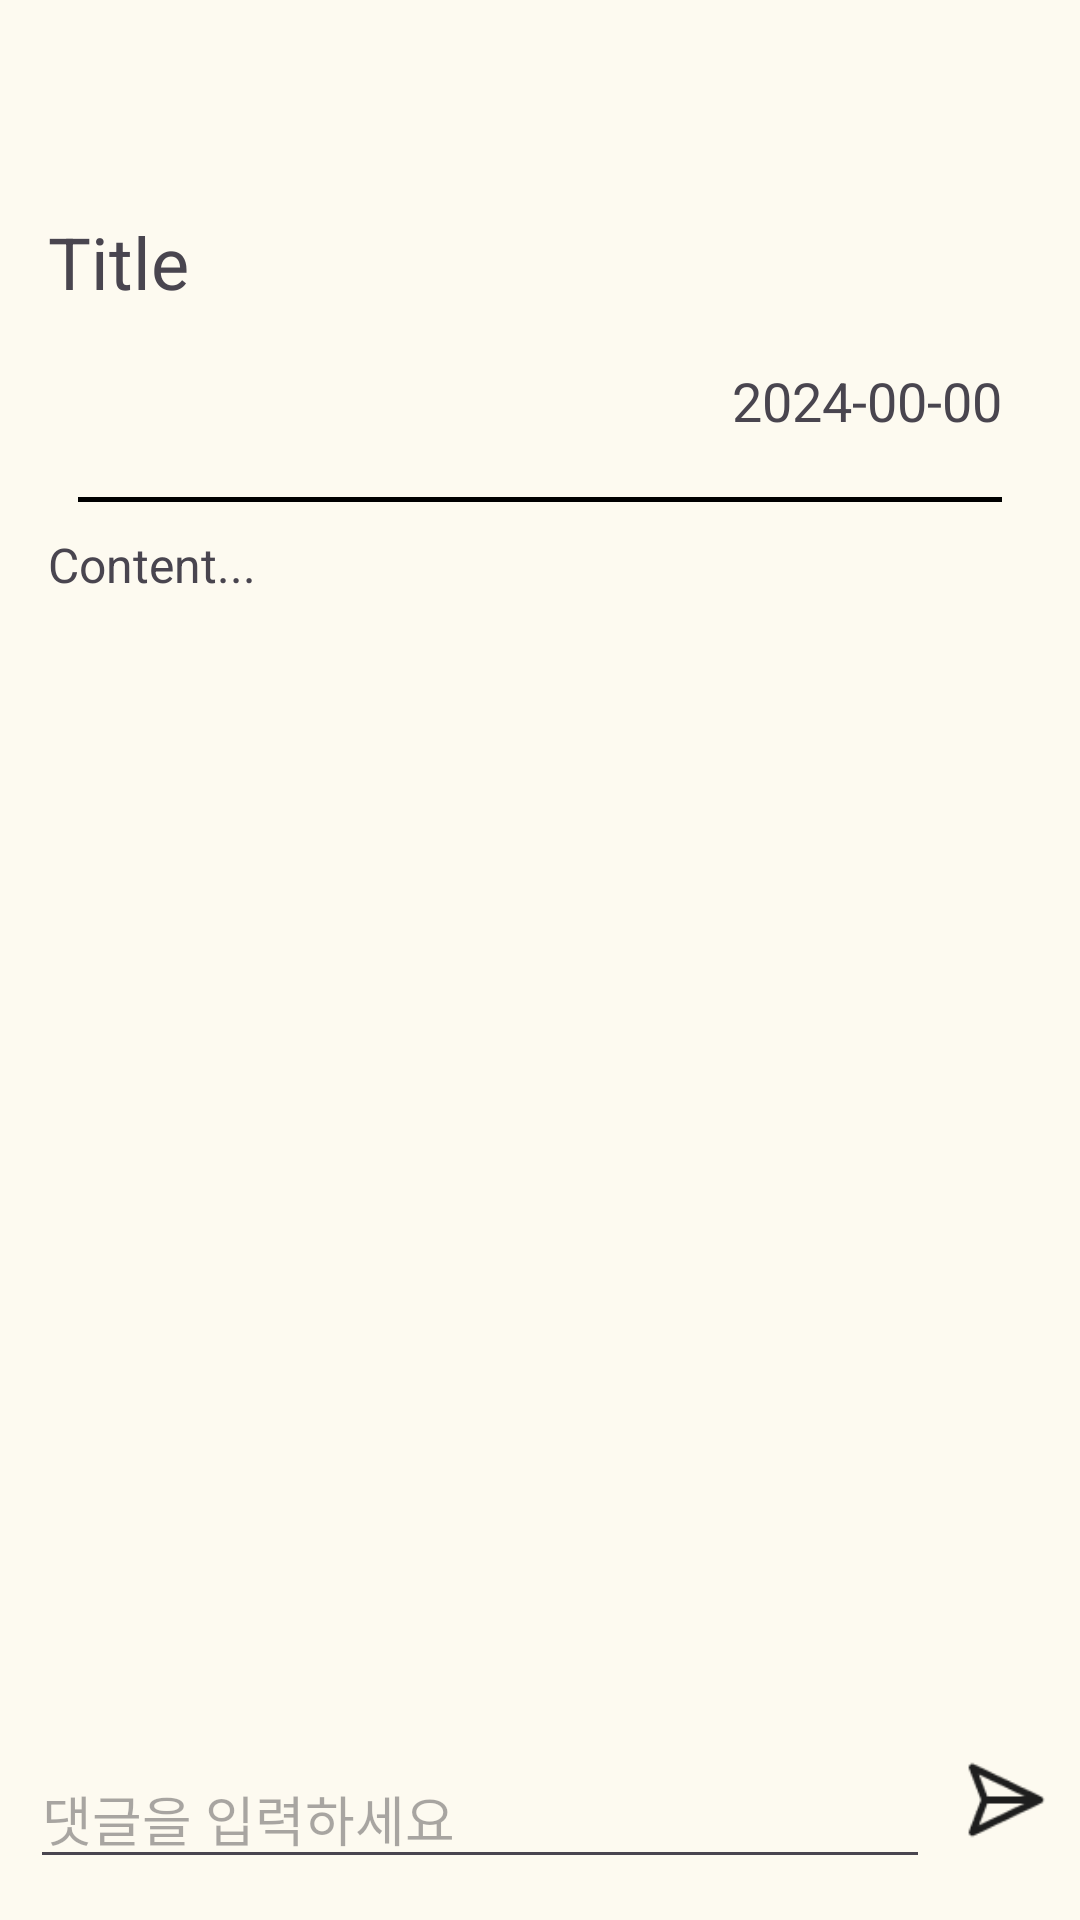

Layout XML and referenced resources for this Android screen:
<!-- AndroidManifest.xml: application theme Theme.RecycleHelper -->
<!-- res/layout/activity_community_detail.xml -->
<?xml version="1.0" encoding="utf-8"?>
<androidx.constraintlayout.widget.ConstraintLayout
    xmlns:android="http://schemas.android.com/apk/res/android"
    xmlns:app="http://schemas.android.com/apk/res-auto"
    xmlns:tools="http://schemas.android.com/tools"
    android:id="@+id/recycler_view"
    android:layout_width="match_parent"
    android:layout_height="match_parent"
    android:background="@drawable/bg"
    tools:context=".community.CommunityActivity">

    <LinearLayout
        android:id="@+id/ll_community_detail"
        android:layout_marginTop="20dp"
        android:layout_width="match_parent"
        android:layout_height="wrap_content"
        android:orientation="horizontal"
        android:gravity="end"
        app:layout_constraintTop_toTopOf="parent">
        <ImageButton
            android:id="@+id/btn_menu"
            android:layout_width="35sp"
            android:layout_height="35sp"
            android:background="@android:color/transparent"
            app:srcCompat="@drawable/btn_menu"
            android:contentDescription="메뉴"
            android:scaleType="fitCenter" />
    </LinearLayout>

    <LinearLayout
        android:id="@+id/ll_community_detail2"
        android:layout_width="match_parent"
        android:layout_height="wrap_content"
        android:orientation="vertical"
        android:padding="16sp"
        app:layout_constraintTop_toBottomOf="@id/ll_community_detail">

        <TextView
            android:id="@+id/tv_title"
            android:layout_width="wrap_content"
            android:layout_height="wrap_content"
            android:text="Title"
            android:textSize="24sp"
            android:layout_marginBottom="8sp" />
        <TextView
            android:id="@+id/tv_date"
            android:layout_width="match_parent"
            android:layout_height="wrap_content"
            android:text="2024-00-00"
            android:layout_margin="10dp"
            android:gravity="end"
            android:textSize="18sp" />
        <View
            android:id="@+id/line"
            android:layout_width="match_parent"
            android:layout_height="1.5dp"
            android:background="@color/black"
            android:layout_margin="10dp"
            app:layout_constraintTop_toBottomOf="@id/et_title"
            app:layout_constraintStart_toStartOf="parent"
            app:layout_constraintEnd_toEndOf="parent"
            android:importantForAccessibility="no"/>

        <TextView
            android:id="@+id/tv_content"
            android:layout_width="match_parent"
            android:layout_height="wrap_content"
            android:text="Content..."
            android:textSize="16sp" />
    </LinearLayout>

    <androidx.recyclerview.widget.RecyclerView
        android:id="@+id/recycler_images"
        android:layout_width="match_parent"
        android:layout_height="wrap_content"
        android:layout_margin="16sp"
        app:layout_constraintTop_toBottomOf="@id/ll_community_detail2"
        app:layout_constraintBottom_toTopOf="@id/recycler_comments"
        android:orientation="horizontal"
        tools:listitem="" />

    <androidx.recyclerview.widget.RecyclerView
        android:id="@+id/recycler_comments"
        android:layout_width="match_parent"
        android:layout_height="0dp"
        android:layout_marginTop="8sp"
        android:background="@color/bg"
        app:layout_constraintTop_toBottomOf="@id/recycler_images"
        app:layout_constraintBottom_toTopOf="@id/ll_comment_input_container"
        android:padding="16sp"
        tools:listitem="@layout/item_comment" />

    <LinearLayout
        android:id="@+id/ll_comment_input_container"
        android:layout_width="match_parent"
        android:layout_height="wrap_content"
        android:orientation="horizontal"
        android:padding="10dp"
        app:layout_constraintBottom_toBottomOf="parent">

        <EditText
            android:layout_marginTop="3sp"
            android:id="@+id/et_comment"
            android:layout_width="0dp"
            android:layout_height="wrap_content"
            android:layout_weight="0.7"
            android:hint="댓글을 입력하세요"
            android:textColor="@color/white"
            android:inputType="text" />

        <ImageButton
            android:id="@+id/btn_send"
            android:layout_marginBottom="10dp"
            android:layout_width="40dp"
            android:layout_height="40dp"
            app:srcCompat="@drawable/btn_send"
            android:scaleType="fitCenter"
            android:background="@android:color/transparent"
            android:contentDescription="댓글 작성 버튼" />
    </LinearLayout>
</androidx.constraintlayout.widget.ConstraintLayout>
<!-- res/layout/item_comment.xml (included above) -->
<LinearLayout
    xmlns:android="http://schemas.android.com/apk/res/android"
    xmlns:app="http://schemas.android.com/apk/res-auto"
    xmlns:tools="http://schemas.android.com/tools"
    android:layout_width="match_parent"
    android:layout_height="wrap_content"
    android:orientation="horizontal"
    android:background="@color/bg"
    android:padding="10dp">

    <LinearLayout
        android:layout_width="0dp"
        android:layout_height="wrap_content"
        android:layout_weight="1"
        android:orientation="vertical">

        <TextView
            android:id="@+id/tv_comment_content"
            android:layout_width="wrap_content"
            android:layout_height="wrap_content"
            android:text="comment content"
            android:textSize="20sp" />

        <TextView
            android:id="@+id/tv_comment_date"
            android:layout_width="wrap_content"
            android:layout_height="wrap_content"
            android:text="2024-01-01"
            android:textSize="12sp" />

        <View
            android:id="@+id/v_comment_line"
            android:layout_width="match_parent"
            android:layout_height="1dp"
            android:layout_marginTop="8dp"
            android:layout_marginBottom="8dp"
            android:background="@color/black"
            android:importantForAccessibility="no" />
    </LinearLayout>

    <ImageButton
        android:id="@+id/btn_comment_menu"
        android:layout_width="48dp"
        android:layout_height="48dp"
        android:layout_marginTop="5dp"
        android:contentDescription="댓글 수정 삭제 버튼ㅗ"
        android:background="@drawable/dot_icon" />

</LinearLayout>
<!-- resources referenced by this layout -->
<resources>
  <color name="bg">#FDFAF0</color>
  <color name="black">#FF000000</color>
  <color name="white">#FFFFFFFF</color>
  <!-- drawable bg: png bitmap (drawable, 2770 bytes) -->
  <!-- drawable btn_send: png bitmap (drawable, 1114 bytes) -->
  <style name="Theme.RecycleHelper" parent="Base.Theme.RecycleHelper" />
  <style name="Base.Theme.RecycleHelper" parent="Theme.Material3.DayNight.NoActionBar">
          
          
      </style>
</resources>
